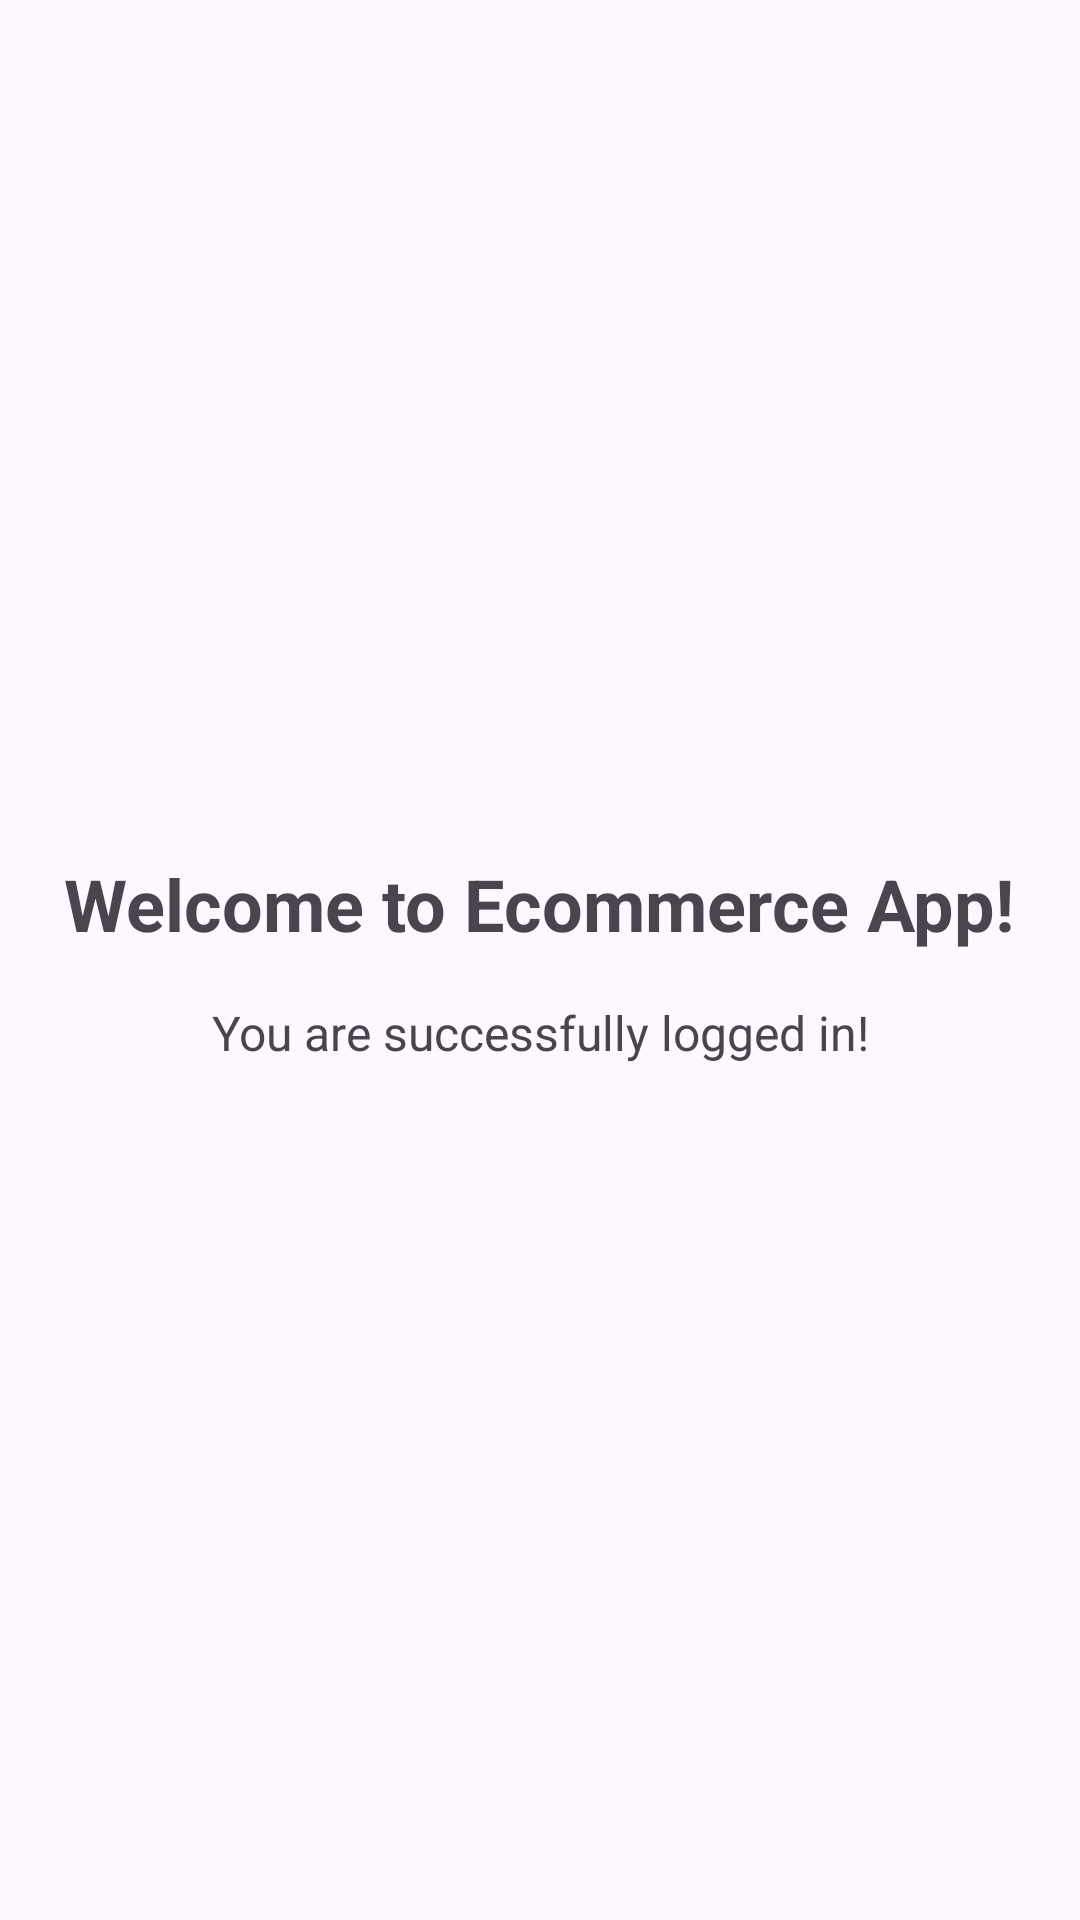

Here is an Android app screen rendered from its layout file. Give the layout XML and the strings, colors and styles it references.
<!-- AndroidManifest.xml: application theme Base.Theme.RestMart -->
<!-- res/layout/activity_main.xml -->
<?xml version="1.0" encoding="utf-8"?>
<LinearLayout xmlns:android="http://schemas.android.com/apk/res/android"
    android:layout_width="match_parent"
    android:layout_height="match_parent"
    android:orientation="vertical"
    android:padding="16dp"
    android:gravity="center">

    <TextView
        android:id="@+id/tvWelcome"
        android:layout_width="wrap_content"
        android:layout_height="wrap_content"
        android:text="Welcome to Ecommerce App!"
        android:textSize="24sp"
        android:textStyle="bold"
        android:textAlignment="center" />

    <TextView
        android:layout_width="wrap_content"
        android:layout_height="wrap_content"
        android:layout_marginTop="16dp"
        android:text="You are successfully logged in!"
        android:textSize="16sp"
        android:textAlignment="center" />

</LinearLayout>
<!-- resources referenced by this layout -->
<resources>
  <style name="Base.Theme.RestMart" parent="Theme.Material3.DayNight.NoActionBar">
          
          
          <item name="colorPrimary">@color/purple_500</item>
          <item name="colorPrimaryVariant">@color/purple_700</item>
          <item name="colorOnPrimary">@color/white</item>
          
          <item name="colorSecondary">@color/teal_200</item>
          <item name="colorSecondaryVariant">@color/teal_700</item>
          <item name="colorOnSecondary">@color/black</item>
          
          <item name="android:statusBarColor" tools:targetApi="l">?attr/colorPrimaryVariant</item>
          
      </style>
  <color name="purple_500">#FF6200EE</color>
  <color name="purple_700">#FF3700B3</color>
  <color name="white">#FFFFFFFF</color>
  <color name="teal_200">#FF03DAC5</color>
  <color name="teal_700">#FF018786</color>
  <color name="black">#FF000000</color>
</resources>
